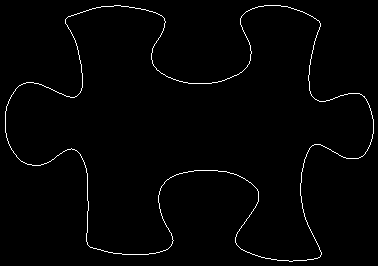

Values plotted in this chart, from the file beside it:
5, 111
5, 112
5, 113
5, 114
5, 115
5, 116
5, 117
5, 118
5, 119
5, 120
5, 121
5, 122
5, 123
5, 124
5, 125
5, 126
5, 127
5, 128
5, 129
5, 130
5, 131
5, 132
6, 133
6, 134
6, 135
6, 136
6, 137
7, 138
7, 139
7, 140
8, 141
8, 142
8, 143
9, 144
9, 145
10, 146
10, 147
11, 148
11, 149
12, 150
13, 151
13, 152
14, 153
15, 154
16, 155
16, 156
17, 157
18, 158
19, 159
20, 160
21, 161
22, 161
23, 162
24, 162
25, 163
26, 163
27, 164
28, 164
29, 164
30, 164
31, 164
... 1,394 more rows
